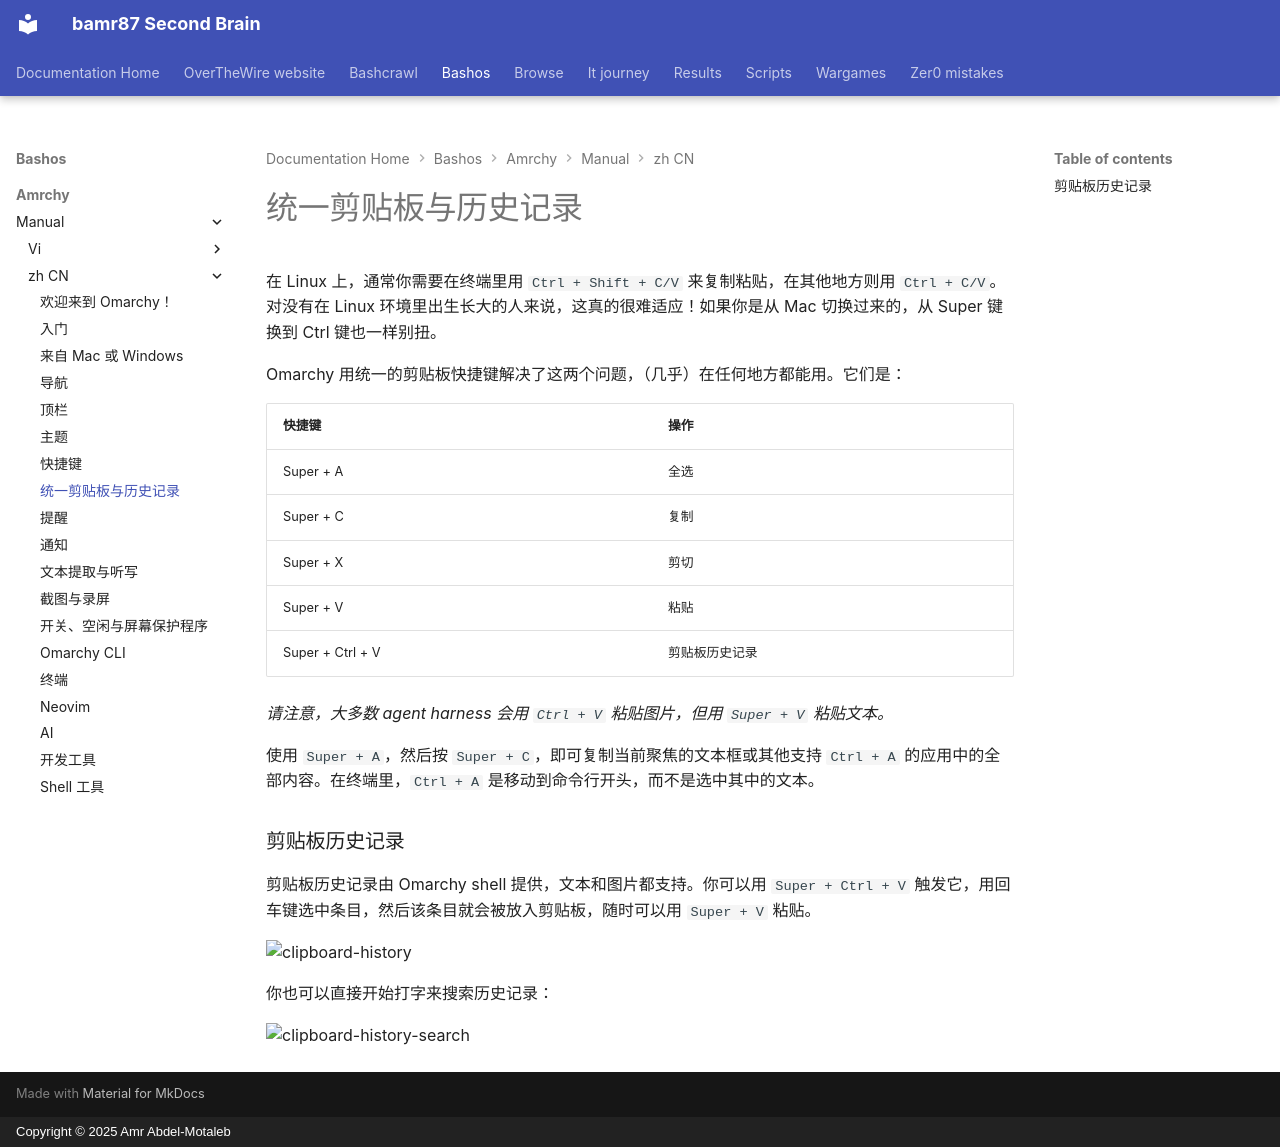

repository: bamr87/README · page: bashos/amrchy/manual/zh-CN/08-unified-clipboard-history/index.html · generator: mkdocs · copyright: Copyright © 2025 Amr Abdel-Motaleb

---
source_file: amrchy/manual/zh-CN/08-unified-clipboard-history.md
source_repo: bamr87/bashos
source_url: https://github.com/bamr87/bashos/blob/main/amrchy/manual/zh-CN/08-unified-clipboard-history.md
title: 统一剪贴板与历史记录
---
# 统一剪贴板与历史记录

在 Linux 上，通常你需要在终端里用 `Ctrl + Shift + C/V` 来复制粘贴，在其他地方则用 `Ctrl + C/V`。对没有在 Linux 环境里出生长大的人来说，这真的很难适应！如果你是从 Mac 切换过来的，从 Super 键换到 Ctrl 键也一样别扭。

Omarchy 用统一的剪贴板快捷键解决了这两个问题，（几乎）在任何地方都能用。它们是：

| 快捷键 | 操作 |
| ------- | ----------- |
| Super + A | 全选 |
| Super + C | 复制 |
| Super + X | 剪切 |
| Super + V | 粘贴 |
| Super + Ctrl + V | 剪贴板历史记录 |

_请注意，大多数 agent harness 会用 `Ctrl + V` 粘贴图片，但用 `Super + V` 粘贴文本。_

使用 `Super + A`，然后按 `Super + C`，即可复制当前聚焦的文本框或其他支持 `Ctrl + A` 的应用中的全部内容。在终端里，`Ctrl + A` 是移动到命令行开头，而不是选中其中的文本。

### 剪贴板历史记录

剪贴板历史记录由 Omarchy shell 提供，文本和图片都支持。你可以用 `Super + Ctrl + V` 触发它，用回车键选中条目，然后该条目就会被放入剪贴板，随时可以用 `Super + V` 粘贴。

 ![clipboard-history](images/clipboard-history.webp)

你也可以直接开始打字来搜索历史记录：

 ![clipboard-history-search](images/clipboard-history-search.webp)
